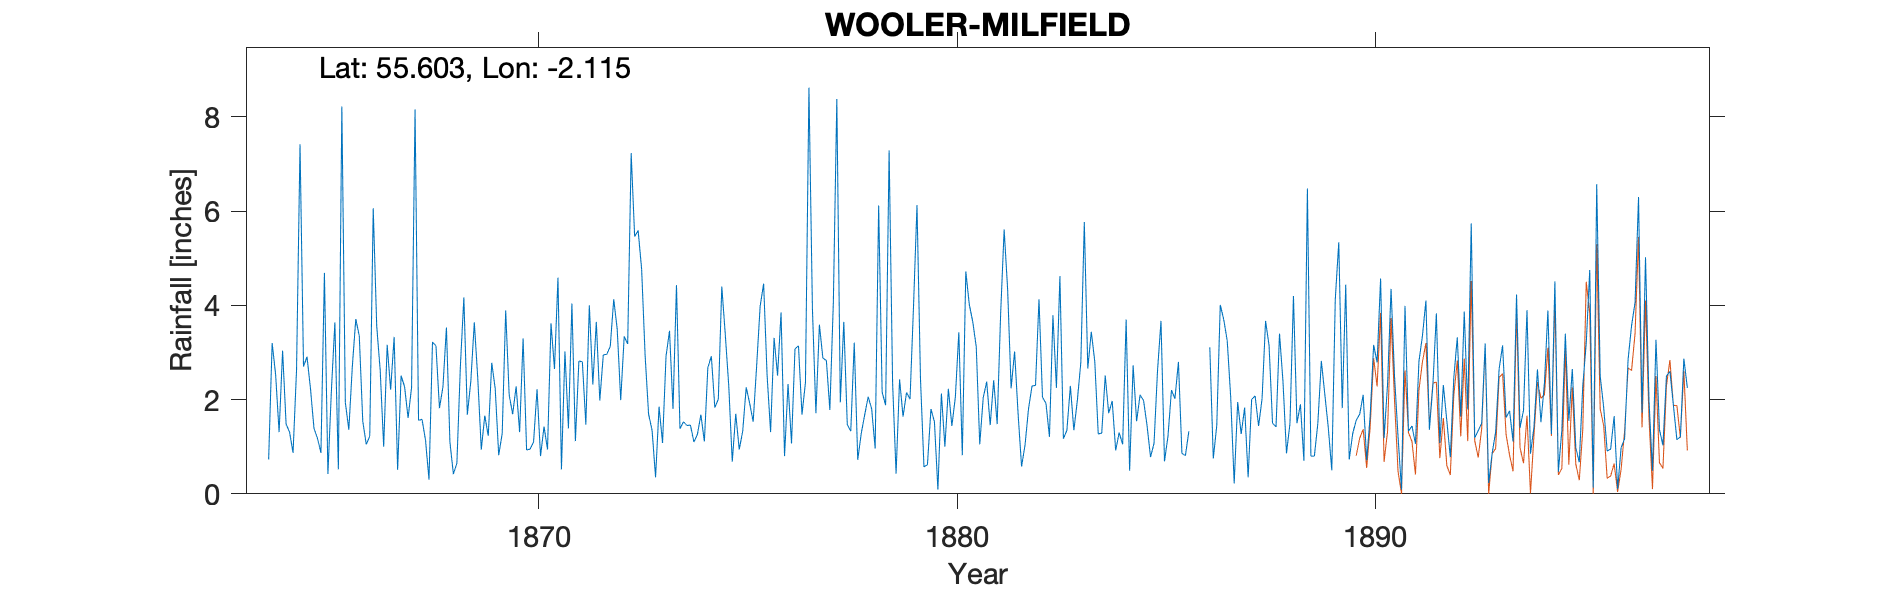

The data file committed next to this chart (first rows):
MILFIELD NR WOOLER (Milfieldhill buildin…, , , , , , , , , , , , , , , , , , , , , , , 
Grid ref, NT928343, Long, -2.115, Lat, 55.6, Elevation, 215, ft, , , , , , , , , , , , , , , 
Station no, RR2139, , , , , , , , , , , , , , , , , , , , , , 
, 1860, 1861, 1862, 1863, 1864, 1865, 1866, 1867, 1868, 1869, 1870, 1871, 1872, 1873, 1874, 1875, 1876, 1877, 1878, 1879, 1880, 1881, 1882
January, , , , , 0.73, 2.23, 2.7, 3.33, 3.14, 2.44, 1.31, 0.52, 2.95, 2.94, 1.45, 2.29, 1.31, 3.93, 3.21, 0.43, 0.09, 1.05, 0.58
February, , , , , 3.2, 1.39, 3.71, 0.51, 1.82, 0.94, 3.3, 3.02, 2.96, 1.69, 1.46, 0.68, 3.31, 1.71, 0.72, 2.43, 2.13, 2.04, 1.04
March, , , , , 2.53, 1.18, 3.35, 2.51, 2.27, 1.66, 0.93, 1.39, 3.13, 1.35, 1.1, 1.7, 2.51, 3.59, 1.28, 1.64, 1, 2.38, 1.81
April, , , , , 1.31, 0.87, 1.54, 2.27, 3.53, 1.23, 0.95, 4.04, 4.13, 0.35, 1.26, 0.94, 3.85, 2.88, 1.68, 2.15, 2.23, 1.46, 2.29
May, , , , , 3.04, 4.69, 1.05, 1.61, 1.1, 2.78, 1.1, 1.12, 3.49, 1.85, 1.68, 1.33, 0.8, 2.83, 2.06, 2.01, 1.44, 2.41, 2.3
June, , , , , 1.48, 0.42, 1.22, 2.26, 0.42, 2.23, 2.22, 2.82, 1.99, 1.08, 1.11, 2.26, 2.33, 1.78, 1.8, 3.98, 2.05, 1.48, 4.13
July, , , , , 1.31, 2.19, 6.06, 8.16, 0.65, 0.82, 0.8, 2.8, 3.34, 2.92, 2.68, 1.92, 1.07, 4.06, 0.96, 6.13, 3.43, 3.83, 2.05
August, , , , , 0.87, 3.64, 3.56, 1.56, 2.7, 1.28, 1.43, 1.47, 3.18, 3.46, 2.92, 1.53, 3.08, 8.38, 6.12, 2.44, 0.82, 5.61, 1.92
September, , , , , 2.63, 0.52, 2.62, 1.58, 4.17, 3.89, 0.94, 4, 7.23, 1.8, 1.83, 2.72, 3.14, 1.94, 2.16, 0.57, 4.72, 4.34, 1.21
October, , , , , 7.42, 8.22, 1, 1.14, 1.68, 2.1, 3.62, 2.32, 5.46, 4.43, 2.01, 3.98, 1.68, 3.65, 1.88, 0.62, 4.02, 2.24, 3.79
November, , , , , 2.7, 1.94, 3.16, 0.3, 2.39, 1.69, 2.65, 3.65, 5.59, 1.38, 4.4, 4.46, 2.36, 1.47, 7.29, 1.8, 3.65, 3.02, 2.25
December, , , , , 2.91, 1.36, 2.21, 3.22, 3.64, 2.28, 4.59, 1.98, 4.77, 1.53, 3.38, 2.51, 8.62, 1.33, 2.35, 1.53, 3.12, 1.7, 4.62
Total, , , , , 30.13, 28.65, 32.18, 28.45, 27.51, 23.34, 23.84, 29.13, 48.22, 24.78, 25.28, 26.32, 34.06, 37.55, 31.51, 25.73, 28.7, 31.56, 27.99
